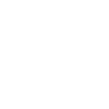
t = 0.00 s
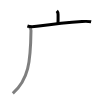
t = 2.50 s
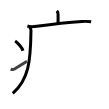
t = 4.75 s
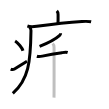
t = 7.25 s
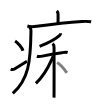
t = 9.50 s
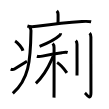
t = 12.00 s

The animated SVG that drew these frames (rendered in a browser with its animation timeline set to each time). Animation: 12 SMIL elements (animate=12); one cycle of 12.00 s.

<svg width="109px" height="109px" viewBox="0 0 px 109px" xmlns="http://www.w3.org/2000/svg" xmlns:xlink="http://www.w3.org/1999/xlink" xml:space="preserve" version="1.1"  baseProfile="full">
<path d="M56.81,10.88c1.09,1.09,1.26,2.49,1.26,3.65c0,0.79,0.08,4.15-0.07,8.96" style="fill:none;stroke:black;stroke-width:3;opacity:0">
  <animate attributeType="CSS" attributeName="opacity" from="0" to="1" begin="0s" dur="1s" repeatCount="Indefinite" fill="freeze" />
</path>
<path d="M27.38,25.98c2.79,1,6.49,0.69,9.37,0.3c15.29-2.07,32.46-3.94,45.25-4.77c3.12-0.2,6.05-0.35,9.13,0.31" style="fill:none;stroke:black;stroke-width:3;opacity:0">
  <animate attributeType="CSS" attributeName="opacity" from="0" to="1" begin="1s" dur="1s" repeatCount="Indefinite" fill="freeze" />
</path>
<path d="M29.49,27c1,1,1.51,2.35,1.49,3.5c-0.36,31.75-2.49,49.13-18.18,62.97" style="fill:none;stroke:black;stroke-width:3;opacity:0">
  <animate attributeType="CSS" attributeName="opacity" from="0" to="1" begin="2s" dur="1s" repeatCount="Indefinite" fill="freeze" />
</path>
<path d="M15.12,41c2.78,1.72,7.18,7.07,7.88,9.75" style="fill:none;stroke:black;stroke-width:3;opacity:0">
  <animate attributeType="CSS" attributeName="opacity" from="0" to="1" begin="3s" dur="1s" repeatCount="Indefinite" fill="freeze" />
</path>
<path d="M10.67,69.04c1.53,0.67,2.51,0.72,3.85-0.09c5.45-3.28,7.47-4.7,12.47-7.7" style="fill:none;stroke:black;stroke-width:3;opacity:0">
  <animate attributeType="CSS" attributeName="opacity" from="0" to="1" begin="4s" dur="1s" repeatCount="Indefinite" fill="freeze" />
</path>
<path d="M60.63,33.24c0,0.89-0.61,1.83-1.24,2.4c-3.27,2.99-11.02,7.24-19.81,10.79" style="fill:none;stroke:black;stroke-width:3;opacity:0">
  <animate attributeType="CSS" attributeName="opacity" from="0" to="1" begin="5s" dur="1s" repeatCount="Indefinite" fill="freeze" />
</path>
<path d="M36.87,56.24c1.88,0.64,4.09,0.21,5.5-0.09c5.55-1.18,13.14-2.55,19.52-3.48c1.63-0.24,4.14-0.68,5.77-0.13" style="fill:none;stroke:black;stroke-width:3;opacity:0">
  <animate attributeType="CSS" attributeName="opacity" from="0" to="1" begin="6s" dur="1s" repeatCount="Indefinite" fill="freeze" />
</path>
<path d="M52.67,43.5c0.98,0.98,1.38,2.13,1.38,3.88c0,3.34,0.07,31.06,0.01,44.02c-0.02,3.11-0.04,5.37-0.06,6.23" style="fill:none;stroke:black;stroke-width:3;opacity:0">
  <animate attributeType="CSS" attributeName="opacity" from="0" to="1" begin="7s" dur="1s" repeatCount="Indefinite" fill="freeze" />
</path>
<path d="M53.24,55.93c-0.5,1.29-1.06,2.62-1.66,3.98c-3.59,8.1-8.87,17.12-15.69,23.4" style="fill:none;stroke:black;stroke-width:3;opacity:0">
  <animate attributeType="CSS" attributeName="opacity" from="0" to="1" begin="8s" dur="1s" repeatCount="Indefinite" fill="freeze" />
</path>
<path d="M57.13,62.58c4.08,2.4,7.54,7.21,9.74,10.3" style="fill:none;stroke:black;stroke-width:3;opacity:0">
  <animate attributeType="CSS" attributeName="opacity" from="0" to="1" begin="9s" dur="1s" repeatCount="Indefinite" fill="freeze" />
</path>
<path d="M75.77,40.55c0.7,0.66,1.24,1.83,1.24,3.63c0,7.44,0.04,16.94,0.04,24.82c0,2.86-0.05,5.44-0.05,6.5" style="fill:none;stroke:black;stroke-width:3;opacity:0">
  <animate attributeType="CSS" attributeName="opacity" from="0" to="1" begin="10s" dur="1s" repeatCount="Indefinite" fill="freeze" />
</path>
<path d="M89.61,33.07c0.72,0.68,1.28,2.18,1.28,3.99c0,10.94,0.06,50.69,0.06,55.66c0,8.77-4.88,1.12-5.98,0.19" style="fill:none;stroke:black;stroke-width:3;opacity:0">
  <animate attributeType="CSS" attributeName="opacity" from="0" to="1" begin="11s" dur="1s" repeatCount="Indefinite" fill="freeze" />
</path>
</svg>
